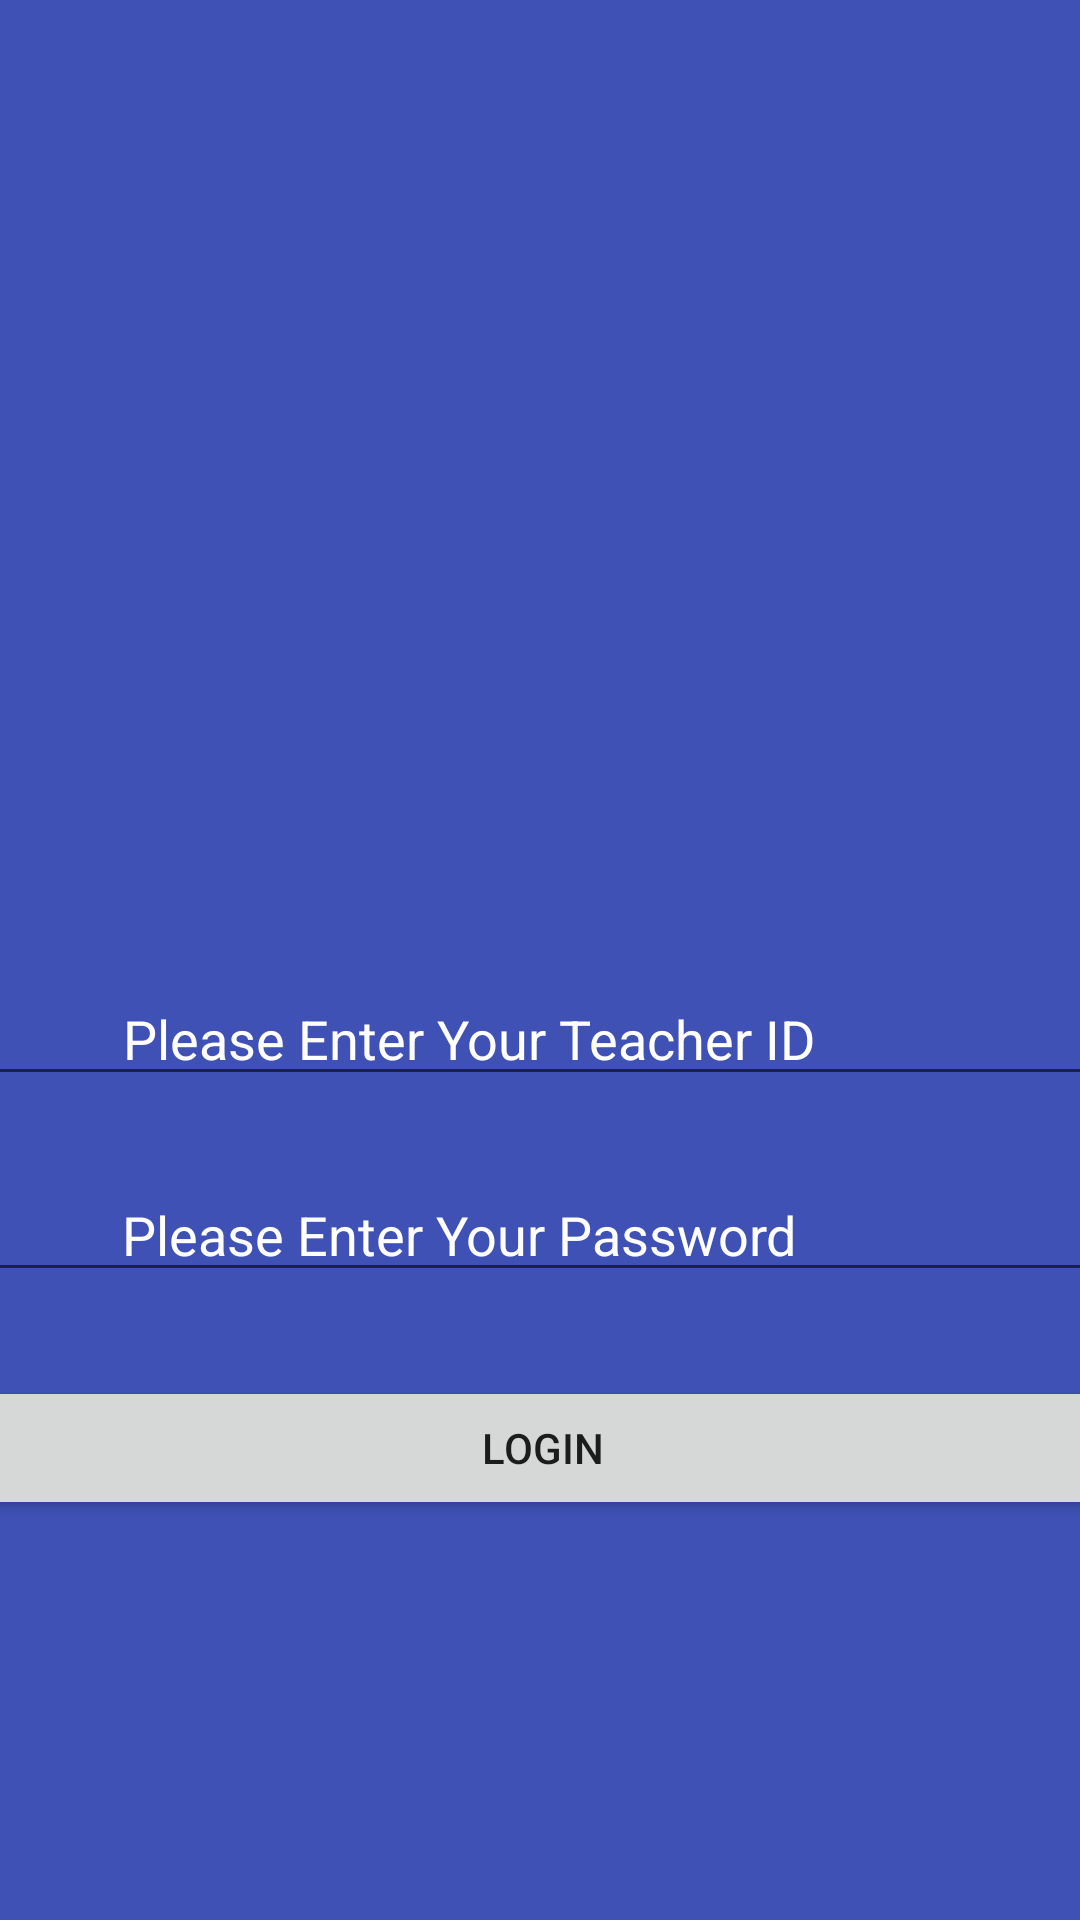

Reconstruct the res/layout file that produces this screen, plus the resources it refers to.
<!-- AndroidManifest.xml: application theme Theme.OnlineQuiz -->
<!-- res/layout/activity_teacher_login.xml -->
<?xml version="1.0" encoding="utf-8"?>
<androidx.constraintlayout.widget.ConstraintLayout xmlns:android="http://schemas.android.com/apk/res/android"
    xmlns:app="http://schemas.android.com/apk/res-auto"
    xmlns:tools="http://schemas.android.com/tools"
    android:layout_width="match_parent"
    android:layout_height="match_parent"
    android:background="#3F51B5"
    tools:context=".TeacherLogin">

    <ImageView
        android:id="@+id/imageView"
        android:layout_width="300dp"
        android:layout_height="300dp"
        app:layout_constraintEnd_toEndOf="parent"
        app:layout_constraintStart_toStartOf="parent"
        app:layout_constraintTop_toTopOf="parent"
        app:srcCompat="@drawable/teacher" />

    <EditText
        android:id="@+id/editTextTextPersonName2"
        android:layout_width="400dp"
        android:layout_height="wrap_content"
        android:layout_marginTop="24dp"
        android:ems="10"
        android:hint="             Please Enter Your Teacher ID"
        android:inputType="textPersonName"
        android:textColor="#EAE6E6"
        android:textColorHint="#FFFFFF"
        app:layout_constraintEnd_toEndOf="parent"
        app:layout_constraintHorizontal_bias="0.496"
        app:layout_constraintStart_toStartOf="parent"
        app:layout_constraintTop_toBottomOf="@+id/imageView" />

    <EditText
        android:id="@+id/editTextTextPassword"
        android:layout_width="400dp"
        android:layout_height="wrap_content"
        android:layout_marginTop="24dp"
        android:ems="10"
        android:hint="             Please Enter Your Password"
        android:inputType="textPassword"
        android:textColor="#FFFFFF"
        android:textColorHint="#FFFFFF"
        app:layout_constraintEnd_toEndOf="parent"
        app:layout_constraintHorizontal_bias="0.504"
        app:layout_constraintStart_toStartOf="parent"
        app:layout_constraintTop_toBottomOf="@+id/editTextTextPersonName2" />

    <Button
        android:id="@+id/button"
        android:layout_width="400dp"
        android:layout_height="wrap_content"
        android:layout_marginTop="28dp"
        android:onClick="QuizModule"
        android:text="Login"
        app:layout_constraintEnd_toEndOf="parent"
        app:layout_constraintHorizontal_bias="0.498"
        app:layout_constraintStart_toStartOf="parent"
        app:layout_constraintTop_toBottomOf="@+id/editTextTextPassword" />

</androidx.constraintlayout.widget.ConstraintLayout>
<!-- resources referenced by this layout -->
<resources>
  <style name="Theme.OnlineQuiz" parent="Theme.MaterialComponents.DayNight.DarkActionBar">
          
          <item name="colorPrimary">@color/purple_500</item>
          <item name="colorPrimaryVariant">@color/purple_700</item>
          <item name="colorOnPrimary">@color/white</item>
          
          <item name="colorSecondary">@color/teal_200</item>
          <item name="colorSecondaryVariant">@color/teal_700</item>
          <item name="colorOnSecondary">@color/black</item>
          
          <item name="android:statusBarColor" tools:targetApi="l">?attr/colorPrimaryVariant</item>
          
      </style>
  <!-- not gathered from this repository: default colours our renderer supplied (Android Studio template values) -->
  <color name="purple_500">#FF6200EE</color>
  <color name="purple_700">#FF3700B3</color>
  <color name="teal_200">#FF03DAC5</color>
  <color name="teal_700">#FF018786</color>
  <color name="black">#FF000000</color>
  <color name="white">#FFFFFFFF</color>
</resources>
